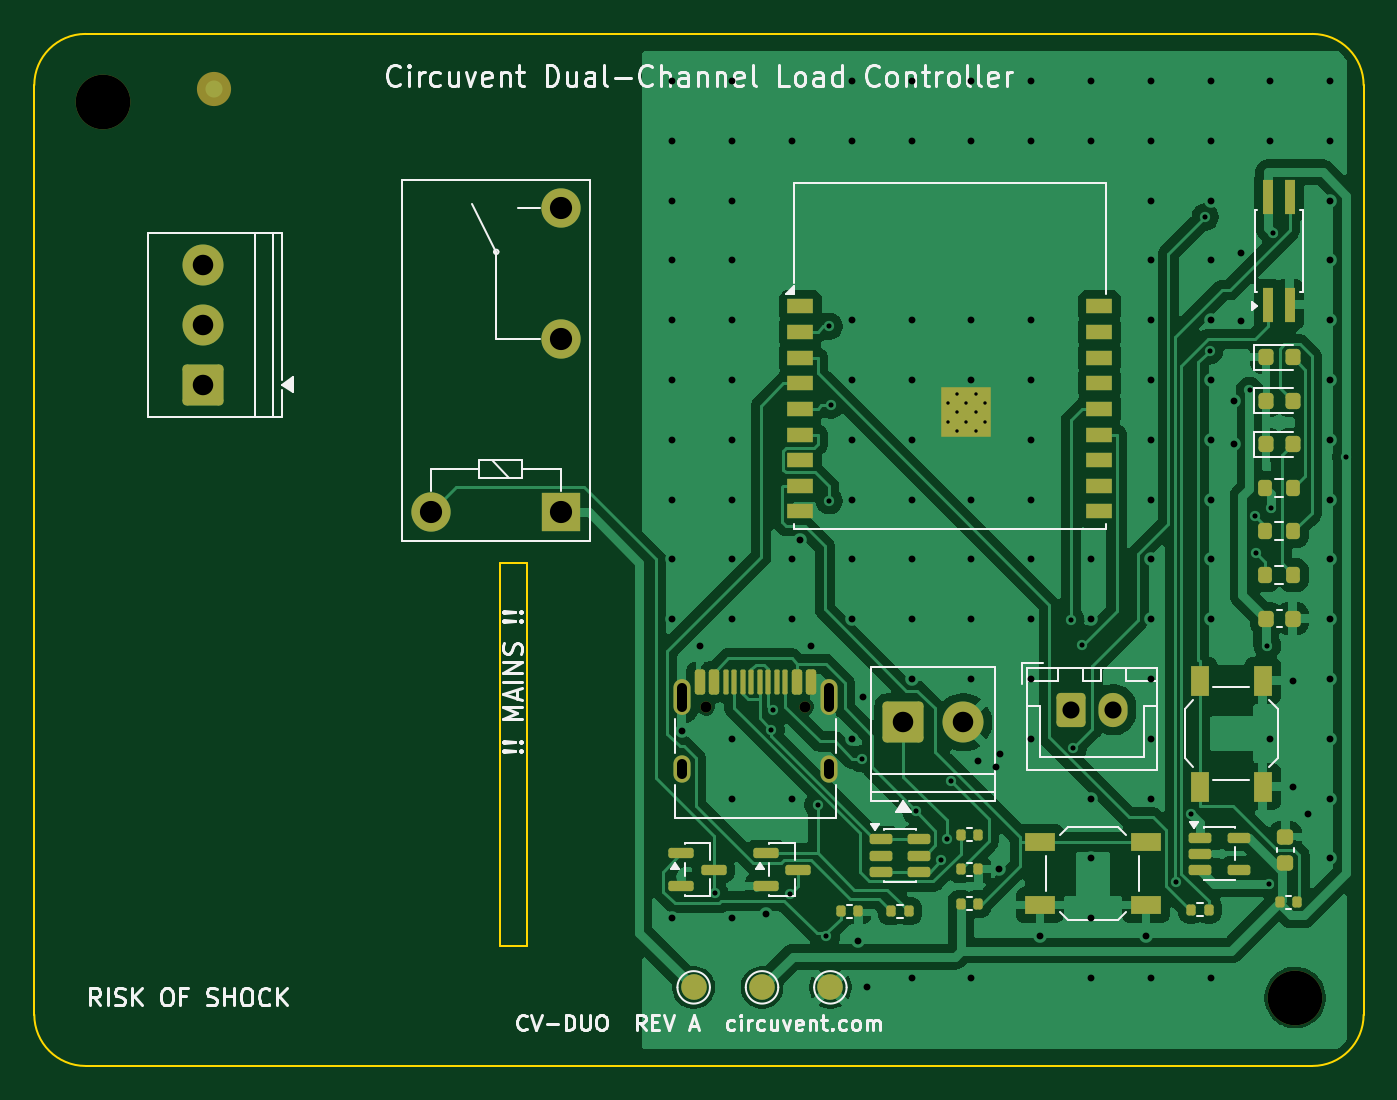
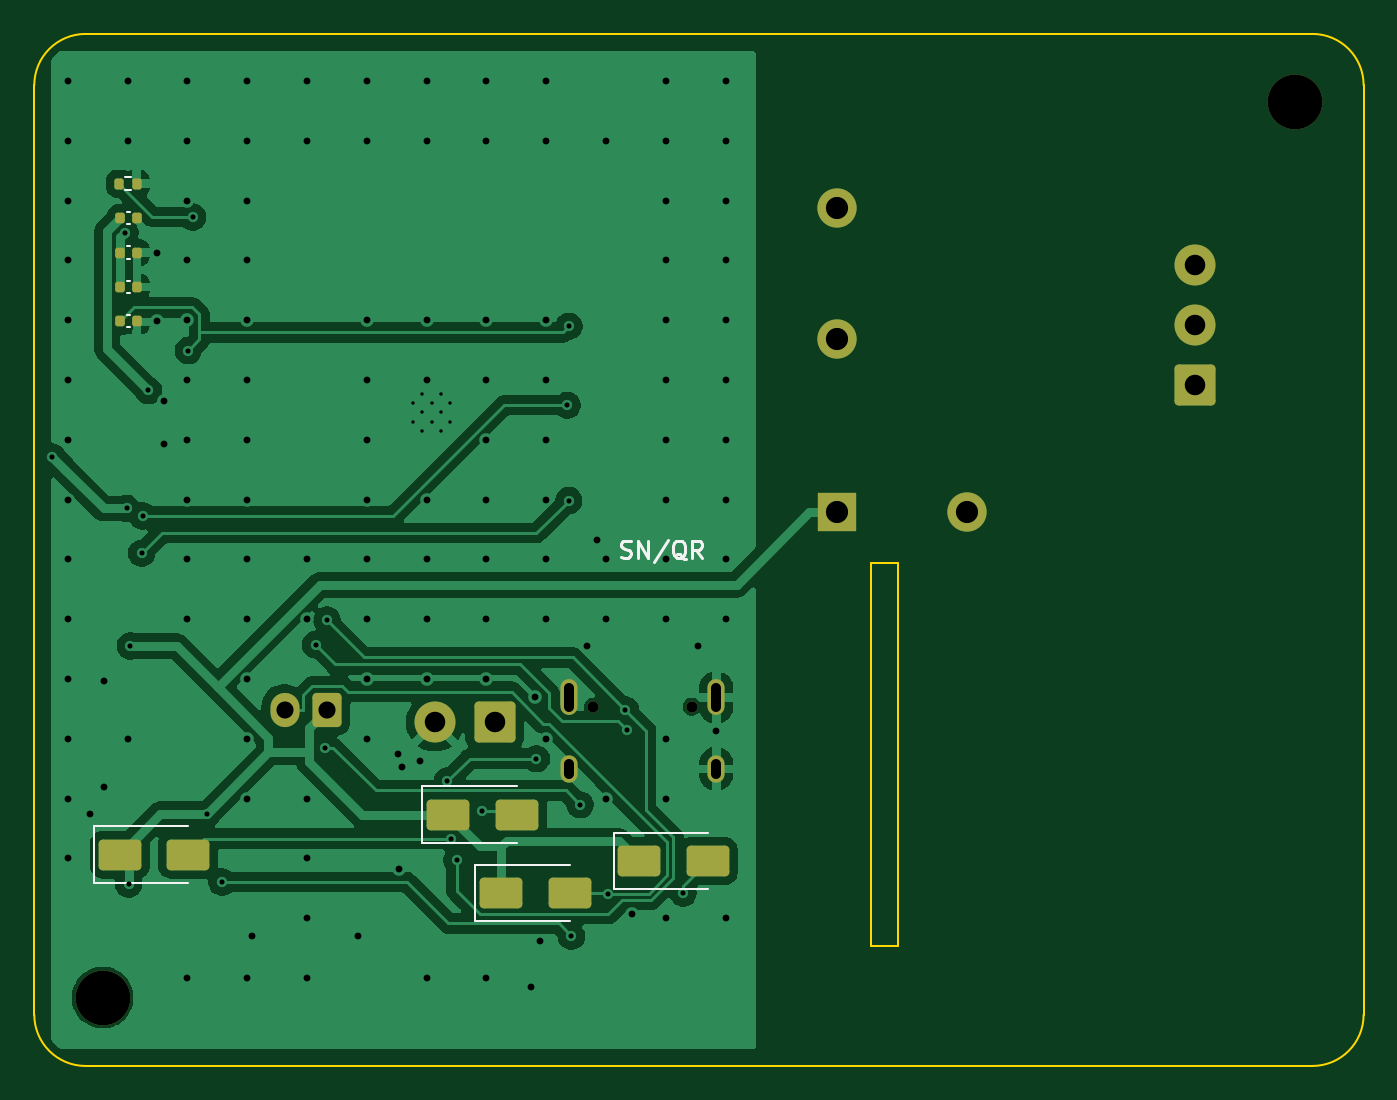
Circuit board: 11 layer files. Board 77.8 x 60.4 mm.
- bottom_copper: cv-duo-B_Cu.gbr (71303 bytes)
- bottom_mask: cv-duo-B_Mask.gbr (3145 bytes)
- paste: cv-duo-B_Paste.gbr (1957 bytes)
- bottom_silk: cv-duo-B_Silkscreen.gbr (4589 bytes)
- outline: cv-duo-Edge_Cuts.gbr (1199 bytes)
- top_copper: cv-duo-F_Cu.gbr (111435 bytes)
- top_mask: cv-duo-F_Mask.gbr (6828 bytes)
- paste: cv-duo-F_Paste.gbr (5280 bytes)
- top_silk: cv-duo-F_Silkscreen.gbr (44861 bytes)
- drill: cv-duo-NPTH.drl (459 bytes)
- drill: cv-duo-PTH.drl (3909 bytes)

=== bottom_copper: cv-duo-B_Cu.gbr (71303 bytes, source omitted) ===
=== bottom_mask: cv-duo-B_Mask.gbr (3145 bytes, source withheld) ===
=== paste: cv-duo-B_Paste.gbr (1957 bytes, source withheld) ===
=== bottom_silk: cv-duo-B_Silkscreen.gbr ===
%TF.GenerationSoftware,KiCad,Pcbnew,10.0.5*%
%TF.CreationDate,2026-07-29T14:23:26-07:00*%
%TF.ProjectId,cv-duo,63762d64-756f-42e6-9b69-6361645f7063,rev?*%
%TF.SameCoordinates,Original*%
%TF.FileFunction,Legend,Bot*%
%TF.FilePolarity,Positive*%
%FSLAX46Y46*%
G04 Gerber Fmt 4.6, Leading zero omitted, Abs format (unit mm)*
G04 Created by KiCad (PCBNEW 10.0.5) date 2026-07-29 14:23:26*
%MOMM*%
%LPD*%
G01*
G04 APERTURE LIST*
%ADD10C,0.150000*%
%ADD11C,0.120000*%
G04 APERTURE END LIST*
D10*
X143447142Y-110607200D02*
X143304285Y-110654819D01*
X143304285Y-110654819D02*
X143066190Y-110654819D01*
X143066190Y-110654819D02*
X142970952Y-110607200D01*
X142970952Y-110607200D02*
X142923333Y-110559580D01*
X142923333Y-110559580D02*
X142875714Y-110464342D01*
X142875714Y-110464342D02*
X142875714Y-110369104D01*
X142875714Y-110369104D02*
X142923333Y-110273866D01*
X142923333Y-110273866D02*
X142970952Y-110226247D01*
X142970952Y-110226247D02*
X143066190Y-110178628D01*
X143066190Y-110178628D02*
X143256666Y-110131009D01*
X143256666Y-110131009D02*
X143351904Y-110083390D01*
X143351904Y-110083390D02*
X143399523Y-110035771D01*
X143399523Y-110035771D02*
X143447142Y-109940533D01*
X143447142Y-109940533D02*
X143447142Y-109845295D01*
X143447142Y-109845295D02*
X143399523Y-109750057D01*
X143399523Y-109750057D02*
X143351904Y-109702438D01*
X143351904Y-109702438D02*
X143256666Y-109654819D01*
X143256666Y-109654819D02*
X143018571Y-109654819D01*
X143018571Y-109654819D02*
X142875714Y-109702438D01*
X142447142Y-110654819D02*
X142447142Y-109654819D01*
X142447142Y-109654819D02*
X141875714Y-110654819D01*
X141875714Y-110654819D02*
X141875714Y-109654819D01*
X140685238Y-109607200D02*
X141542380Y-110892914D01*
X139685238Y-110750057D02*
X139780476Y-110702438D01*
X139780476Y-110702438D02*
X139875714Y-110607200D01*
X139875714Y-110607200D02*
X140018571Y-110464342D01*
X140018571Y-110464342D02*
X140113809Y-110416723D01*
X140113809Y-110416723D02*
X140209047Y-110416723D01*
X140161428Y-110654819D02*
X140256666Y-110607200D01*
X140256666Y-110607200D02*
X140351904Y-110511961D01*
X140351904Y-110511961D02*
X140399523Y-110321485D01*
X140399523Y-110321485D02*
X140399523Y-109988152D01*
X140399523Y-109988152D02*
X140351904Y-109797676D01*
X140351904Y-109797676D02*
X140256666Y-109702438D01*
X140256666Y-109702438D02*
X140161428Y-109654819D01*
X140161428Y-109654819D02*
X139970952Y-109654819D01*
X139970952Y-109654819D02*
X139875714Y-109702438D01*
X139875714Y-109702438D02*
X139780476Y-109797676D01*
X139780476Y-109797676D02*
X139732857Y-109988152D01*
X139732857Y-109988152D02*
X139732857Y-110321485D01*
X139732857Y-110321485D02*
X139780476Y-110511961D01*
X139780476Y-110511961D02*
X139875714Y-110607200D01*
X139875714Y-110607200D02*
X139970952Y-110654819D01*
X139970952Y-110654819D02*
X140161428Y-110654819D01*
X138732857Y-110654819D02*
X139066190Y-110178628D01*
X139304285Y-110654819D02*
X139304285Y-109654819D01*
X139304285Y-109654819D02*
X138923333Y-109654819D01*
X138923333Y-109654819D02*
X138828095Y-109702438D01*
X138828095Y-109702438D02*
X138780476Y-109750057D01*
X138780476Y-109750057D02*
X138732857Y-109845295D01*
X138732857Y-109845295D02*
X138732857Y-109988152D01*
X138732857Y-109988152D02*
X138780476Y-110083390D01*
X138780476Y-110083390D02*
X138828095Y-110131009D01*
X138828095Y-110131009D02*
X138923333Y-110178628D01*
X138923333Y-110178628D02*
X139304285Y-110178628D01*
%TO.C,C4*%
D11*
X172402836Y-92435000D02*
X172187164Y-92435000D01*
X172402836Y-93155000D02*
X172187164Y-93155000D01*
%TO.C,R8*%
X172468641Y-88385000D02*
X172161359Y-88385000D01*
X172468641Y-89145000D02*
X172161359Y-89145000D01*
%TO.C,C2*%
X172402836Y-90425000D02*
X172187164Y-90425000D01*
X172402836Y-91145000D02*
X172187164Y-91145000D01*
%TO.C,D3*%
X143895000Y-126760000D02*
X138385000Y-126760000D01*
X143895000Y-126760000D02*
X143895000Y-130060000D01*
X143895000Y-130060000D02*
X138385000Y-130060000D01*
%TO.C,C5*%
X172402836Y-94445000D02*
X172187164Y-94445000D01*
X172402836Y-95165000D02*
X172187164Y-95165000D01*
%TO.C,D4*%
X151985000Y-128630000D02*
X146475000Y-128630000D01*
X151985000Y-128630000D02*
X151985000Y-131930000D01*
X151985000Y-131930000D02*
X146475000Y-131930000D01*
%TO.C,D1*%
X155080000Y-124040000D02*
X149570000Y-124040000D01*
X155080000Y-124040000D02*
X155080000Y-127340000D01*
X155080000Y-127340000D02*
X149570000Y-127340000D01*
%TO.C,D2*%
X174305000Y-126385000D02*
X168795000Y-126385000D01*
X174305000Y-126385000D02*
X174305000Y-129685000D01*
X174305000Y-129685000D02*
X168795000Y-129685000D01*
%TO.C,C6*%
X172402836Y-96455000D02*
X172187164Y-96455000D01*
X172402836Y-97175000D02*
X172187164Y-97175000D01*
%TD*%
M02*

=== outline: cv-duo-Edge_Cuts.gbr ===
%TF.GenerationSoftware,KiCad,Pcbnew,10.0.5*%
%TF.CreationDate,2026-07-29T14:23:26-07:00*%
%TF.ProjectId,cv-duo,63762d64-756f-42e6-9b69-6361645f7063,rev?*%
%TF.SameCoordinates,Original*%
%TF.FileFunction,Profile,NP*%
%FSLAX46Y46*%
G04 Gerber Fmt 4.6, Leading zero omitted, Abs format (unit mm)*
G04 Created by KiCad (PCBNEW 10.0.5) date 2026-07-29 14:23:26*
%MOMM*%
%LPD*%
G01*
G04 APERTURE LIST*
%TA.AperFunction,Profile*%
%ADD10C,0.100000*%
%TD*%
G04 APERTURE END LIST*
D10*
X100000000Y-83000000D02*
G75*
G02*
X103000000Y-80000000I3000000J0D01*
G01*
X100000000Y-137400000D02*
X100000000Y-83000000D01*
X103000000Y-80000000D02*
X174800000Y-80000000D01*
X103000000Y-140400000D02*
G75*
G02*
X100000000Y-137400000I0J3000000D01*
G01*
X127245000Y-110945000D02*
X128845000Y-110945000D01*
X127245000Y-133400000D02*
X127245000Y-110945000D01*
X128845000Y-110945000D02*
X128845000Y-133400000D01*
X128845000Y-133400000D02*
X127245000Y-133400000D01*
X174800000Y-80000000D02*
G75*
G02*
X177800000Y-83000000I0J-3000000D01*
G01*
X174800000Y-140400000D02*
X103000000Y-140400000D01*
X177800000Y-83000000D02*
X177800000Y-137400000D01*
X177800000Y-137400000D02*
G75*
G02*
X174800000Y-140400000I-3000000J0D01*
G01*
M02*

=== top_copper: cv-duo-F_Cu.gbr (111435 bytes, source omitted) ===
=== top_mask: cv-duo-F_Mask.gbr (6828 bytes, source omitted) ===
=== paste: cv-duo-F_Paste.gbr ===
%TF.GenerationSoftware,KiCad,Pcbnew,10.0.5*%
%TF.CreationDate,2026-07-29T14:23:26-07:00*%
%TF.ProjectId,cv-duo,63762d64-756f-42e6-9b69-6361645f7063,rev?*%
%TF.SameCoordinates,Original*%
%TF.FileFunction,Paste,Top*%
%TF.FilePolarity,Positive*%
%FSLAX46Y46*%
G04 Gerber Fmt 4.6, Leading zero omitted, Abs format (unit mm)*
G04 Created by KiCad (PCBNEW 10.0.5) date 2026-07-29 14:23:26*
%MOMM*%
%LPD*%
G01*
G04 APERTURE LIST*
G04 Aperture macros list*
%AMRoundRect*
0 Rectangle with rounded corners*
0 $1 Rounding radius*
0 $2 $3 $4 $5 $6 $7 $8 $9 X,Y pos of 4 corners*
0 Add a 4 corners polygon primitive as box body*
4,1,4,$2,$3,$4,$5,$6,$7,$8,$9,$2,$3,0*
0 Add four circle primitives for the rounded corners*
1,1,$1+$1,$2,$3*
1,1,$1+$1,$4,$5*
1,1,$1+$1,$6,$7*
1,1,$1+$1,$8,$9*
0 Add four rect primitives between the rounded corners*
20,1,$1+$1,$2,$3,$4,$5,0*
20,1,$1+$1,$4,$5,$6,$7,0*
20,1,$1+$1,$6,$7,$8,$9,0*
20,1,$1+$1,$8,$9,$2,$3,0*%
G04 Aperture macros list end*
%ADD10RoundRect,0.135000X-0.135000X-0.185000X0.135000X-0.185000X0.135000X0.185000X-0.135000X0.185000X0*%
%ADD11RoundRect,0.150000X-0.512500X-0.150000X0.512500X-0.150000X0.512500X0.150000X-0.512500X0.150000X0*%
%ADD12RoundRect,0.225000X0.250000X-0.225000X0.250000X0.225000X-0.250000X0.225000X-0.250000X-0.225000X0*%
%ADD13RoundRect,0.218750X-0.218750X-0.256250X0.218750X-0.256250X0.218750X0.256250X-0.218750X0.256250X0*%
%ADD14R,0.700000X0.700000*%
%ADD15R,1.500000X0.900000*%
%ADD16RoundRect,0.150000X-0.587500X-0.150000X0.587500X-0.150000X0.587500X0.150000X-0.587500X0.150000X0*%
%ADD17RoundRect,0.200000X-0.200000X-0.275000X0.200000X-0.275000X0.200000X0.275000X-0.200000X0.275000X0*%
%ADD18R,0.640000X2.000000*%
%ADD19R,1.800000X1.100000*%
%ADD20R,1.100000X1.800000*%
%ADD21RoundRect,0.225000X-0.225000X-0.250000X0.225000X-0.250000X0.225000X0.250000X-0.225000X0.250000X0*%
%ADD22RoundRect,0.150000X-0.150000X-0.575000X0.150000X-0.575000X0.150000X0.575000X-0.150000X0.575000X0*%
%ADD23RoundRect,0.075000X-0.075000X-0.650000X0.075000X-0.650000X0.075000X0.650000X-0.075000X0.650000X0*%
G04 APERTURE END LIST*
D10*
%TO.C,R3*%
X172905000Y-130805000D03*
X173925000Y-130805000D03*
%TD*%
D11*
%TO.C,U3*%
X149527500Y-127135000D03*
X149527500Y-128085000D03*
X149527500Y-129035000D03*
X151802500Y-129035000D03*
X151802500Y-128085000D03*
X151802500Y-127135000D03*
%TD*%
D12*
%TO.C,C3*%
X173215000Y-128540000D03*
X173215000Y-126990000D03*
%TD*%
D13*
%TO.C,LED1*%
X172077500Y-98915000D03*
X173652500Y-98915000D03*
%TD*%
D14*
%TO.C,U1*%
X153450000Y-101050000D03*
X153450000Y-102150000D03*
X153450000Y-103250000D03*
X154550000Y-101050000D03*
X154550000Y-102150000D03*
X154550000Y-103250000D03*
X155650000Y-101050000D03*
X155650000Y-102150000D03*
X155650000Y-103250000D03*
D15*
X144840000Y-95950000D03*
X144840000Y-97450000D03*
X144840000Y-98950000D03*
X144840000Y-100450000D03*
X144840000Y-101950000D03*
X144840000Y-103450000D03*
X144840000Y-104950000D03*
X144840000Y-106450000D03*
X144840000Y-107950000D03*
X162340000Y-107950000D03*
X162340000Y-106450000D03*
X162340000Y-104950000D03*
X162340000Y-103450000D03*
X162340000Y-101950000D03*
X162340000Y-100450000D03*
X162340000Y-98950000D03*
X162340000Y-97450000D03*
X162340000Y-95950000D03*
%TD*%
D16*
%TO.C,Q2*%
X142827500Y-127955000D03*
X142827500Y-129855000D03*
X144702500Y-128905000D03*
%TD*%
D10*
%TO.C,R6*%
X147205000Y-131345000D03*
X148225000Y-131345000D03*
%TD*%
D17*
%TO.C,R10*%
X172040000Y-109115000D03*
X173690000Y-109115000D03*
%TD*%
D10*
%TO.C,R2*%
X154225000Y-128885000D03*
X155245000Y-128885000D03*
%TD*%
D18*
%TO.C,PC1*%
X172200000Y-95845000D03*
X173470000Y-95845000D03*
X173470000Y-89545000D03*
X172200000Y-89545000D03*
%TD*%
D17*
%TO.C,R9*%
X172040000Y-106565000D03*
X173690000Y-106565000D03*
%TD*%
D19*
%TO.C,SW2*%
X158855000Y-127285000D03*
X165055000Y-127285000D03*
X158855000Y-130985000D03*
X165055000Y-130985000D03*
%TD*%
D20*
%TO.C,SW1*%
X168195000Y-124045000D03*
X168195000Y-117845000D03*
X171895000Y-124045000D03*
X171895000Y-117845000D03*
%TD*%
D10*
%TO.C,R7*%
X150155000Y-131345000D03*
X151175000Y-131345000D03*
%TD*%
%TO.C,R1*%
X154225000Y-126855000D03*
X155245000Y-126855000D03*
%TD*%
D16*
%TO.C,Q1*%
X137877500Y-127955000D03*
X137877500Y-129855000D03*
X139752500Y-128905000D03*
%TD*%
D11*
%TO.C,U2*%
X168207500Y-127035000D03*
X168207500Y-127985000D03*
X168207500Y-128935000D03*
X170482500Y-128935000D03*
X170482500Y-127035000D03*
%TD*%
D17*
%TO.C,R11*%
X172040000Y-111665000D03*
X173690000Y-111665000D03*
%TD*%
D21*
%TO.C,C1*%
X172090000Y-114215000D03*
X173640000Y-114215000D03*
%TD*%
D10*
%TO.C,R4*%
X154225000Y-130915000D03*
X155245000Y-130915000D03*
%TD*%
D13*
%TO.C,LED3*%
X172077500Y-104015000D03*
X173652500Y-104015000D03*
%TD*%
D22*
%TO.C,J1*%
X138955000Y-117920000D03*
X139755000Y-117920000D03*
D23*
X140955000Y-117920000D03*
X141955000Y-117920000D03*
X142455000Y-117920000D03*
X143455000Y-117920000D03*
D22*
X144655000Y-117920000D03*
X145455000Y-117920000D03*
X145455000Y-117920000D03*
X144655000Y-117920000D03*
D23*
X143955000Y-117920000D03*
X142955000Y-117920000D03*
X141455000Y-117920000D03*
X140455000Y-117920000D03*
D22*
X139755000Y-117920000D03*
X138955000Y-117920000D03*
%TD*%
D10*
%TO.C,R5*%
X167715000Y-131245000D03*
X168735000Y-131245000D03*
%TD*%
D13*
%TO.C,LED2*%
X172077500Y-101465000D03*
X173652500Y-101465000D03*
%TD*%
M02*

=== top_silk: cv-duo-F_Silkscreen.gbr (44861 bytes, source omitted) ===
=== drill: cv-duo-NPTH.drl ===
M48
; DRILL file KiCad 10.0.5 date 2026-07-29T14:23:27
; FORMAT={-:-/ absolute / metric / decimal}
; #@! TF.CreationDate,2026-07-29T14:23:27-07:00
; #@! TF.GenerationSoftware,Kicad,Pcbnew,10.0.5
; #@! TF.FileFunction,NonPlated,1,2,NPTH
FMAT,2
METRIC
; #@! TA.AperFunction,NonPlated,NPTH,ComponentDrill
T1C0.650
; #@! TA.AperFunction,NonPlated,NPTH,ComponentDrill
T2C3.200
%
G90
G05
T1
X139.315Y-119.365
X145.095Y-119.365
T2
X103.999Y-84.0
X173.799Y-136.4
M30

=== drill: cv-duo-PTH.drl ===
M48
; DRILL file KiCad 10.0.5 date 2026-07-29T14:23:27
; FORMAT={-:-/ absolute / metric / decimal}
; #@! TF.CreationDate,2026-07-29T14:23:27-07:00
; #@! TF.GenerationSoftware,Kicad,Pcbnew,10.0.5
; #@! TF.FileFunction,Plated,1,2,PTH
FMAT,2
METRIC
; #@! TA.AperFunction,Plated,PTH,ComponentDrill
T1C0.200
; #@! TA.AperFunction,Plated,PTH,ViaDrill
T2C0.300
; #@! TA.AperFunction,Plated,PTH,ViaDrill
T3C0.400
; #@! TA.AperFunction,Plated,PTH,ComponentDrill
T4C0.600
; #@! TA.AperFunction,Plated,PTH,ComponentDrill
T5C1.000
; #@! TA.AperFunction,Plated,PTH,ComponentDrill
T6C1.200
; #@! TA.AperFunction,Plated,PTH,ComponentDrill
T7C1.300
%
G90
G05
T1
X153.45Y-101.6
X153.45Y-102.7
X154.0Y-101.05
X154.0Y-102.15
X154.0Y-103.25
X154.55Y-101.6
X154.55Y-102.7
X155.1Y-101.05
X155.1Y-102.15
X155.1Y-103.25
X155.65Y-101.6
X155.65Y-102.7
T2
X139.822Y-130.277
X143.121Y-120.727
X143.205Y-119.573
X144.237Y-130.314
X145.858Y-125.113
X146.362Y-132.802
X146.515Y-97.106
X146.517Y-107.313
X146.603Y-101.729
X148.417Y-122.418
X151.609Y-125.503
X153.076Y-128.364
X153.388Y-127.102
X153.626Y-123.725
X160.67Y-114.306
X160.804Y-121.802
X161.337Y-115.74
X166.813Y-129.633
X167.716Y-125.662
X168.528Y-90.708
X168.787Y-98.531
X171.121Y-100.865
X171.458Y-108.208
X171.517Y-110.39
X172.172Y-115.818
X172.278Y-129.75
X172.399Y-107.767
X172.489Y-91.622
X176.766Y-104.744
T3
X137.34Y-82.75
X137.34Y-86.25
X137.34Y-89.75
X137.34Y-93.25
X137.34Y-96.75
X137.34Y-100.25
X137.34Y-103.75
X137.34Y-107.25
X137.34Y-110.75
X137.34Y-114.25
X137.34Y-131.75
X137.885Y-120.785
X138.955Y-115.795
X140.84Y-82.75
X140.84Y-86.25
X140.84Y-89.75
X140.84Y-93.25
X140.84Y-96.75
X140.84Y-100.25
X140.84Y-103.75
X140.84Y-107.25
X140.84Y-110.75
X140.84Y-114.25
X140.84Y-121.25
X140.84Y-124.75
X140.84Y-131.75
X142.828Y-131.492
X144.34Y-86.25
X144.34Y-110.75
X144.34Y-114.25
X144.34Y-124.75
X144.84Y-109.6
X145.455Y-115.795
X147.84Y-82.75
X147.84Y-86.25
X147.84Y-96.75
X147.84Y-100.25
X147.84Y-103.75
X147.84Y-107.25
X147.84Y-110.75
X147.84Y-114.25
X147.84Y-121.25
X148.225Y-133.065
X148.475Y-118.835
X148.741Y-135.8
X151.34Y-82.75
X151.34Y-86.25
X151.34Y-96.75
X151.34Y-100.25
X151.34Y-103.75
X151.34Y-107.25
X151.34Y-110.75
X151.34Y-114.25
X151.34Y-117.75
X151.34Y-135.25
X154.84Y-82.75
X154.84Y-86.25
X154.84Y-96.75
X154.84Y-100.25
X154.84Y-107.25
X154.84Y-110.75
X154.84Y-114.25
X154.84Y-117.75
X154.84Y-135.25
X155.245Y-122.555
X156.306Y-122.895
X156.465Y-128.885
X156.513Y-122.122
X158.34Y-82.75
X158.34Y-86.25
X158.34Y-96.75
X158.34Y-100.25
X158.34Y-103.75
X158.34Y-107.25
X158.34Y-110.75
X158.34Y-114.25
X158.34Y-117.75
X158.34Y-121.25
X158.855Y-132.785
X161.84Y-82.75
X161.84Y-86.25
X161.84Y-110.75
X161.84Y-114.25
X161.84Y-124.75
X161.84Y-128.25
X161.84Y-131.75
X161.84Y-135.25
X165.055Y-132.785
X165.34Y-82.75
X165.34Y-86.25
X165.34Y-89.75
X165.34Y-93.25
X165.34Y-96.75
X165.34Y-100.25
X165.34Y-103.75
X165.34Y-107.25
X165.34Y-110.75
X165.34Y-114.25
X165.34Y-117.75
X165.34Y-121.25
X165.34Y-124.75
X165.34Y-135.25
X168.84Y-82.75
X168.84Y-86.25
X168.84Y-89.75
X168.84Y-93.25
X168.84Y-96.75
X168.84Y-100.25
X168.84Y-103.75
X168.84Y-107.25
X168.84Y-110.75
X168.84Y-114.25
X168.84Y-135.25
X170.202Y-101.465
X170.202Y-104.015
X170.605Y-92.795
X170.605Y-96.815
X172.34Y-82.75
X172.34Y-86.25
X172.34Y-121.25
X173.695Y-117.845
X173.695Y-124.045
X174.528Y-125.678
X175.84Y-82.75
X175.84Y-86.25
X175.84Y-89.75
X175.84Y-93.25
X175.84Y-96.75
X175.84Y-100.25
X175.84Y-103.75
X175.84Y-107.25
X175.84Y-110.75
X175.84Y-114.25
X175.84Y-117.75
X175.84Y-121.25
X175.84Y-124.75
X175.84Y-128.25
T5
X160.655Y-119.545
X163.155Y-119.545
T6
X109.895Y-93.545
X109.895Y-97.045
X109.895Y-100.545
X150.865Y-120.295
X154.365Y-120.295
T7
X123.225Y-107.995
X130.845Y-90.215
X130.845Y-97.835
X130.845Y-107.995
T4
X137.885Y-118.285G85X137.885Y-119.385
G05
X137.885Y-122.715G85X137.885Y-123.315
G05
X146.525Y-118.285G85X146.525Y-119.385
G05
X146.525Y-122.715G85X146.525Y-123.315
G05
M30
